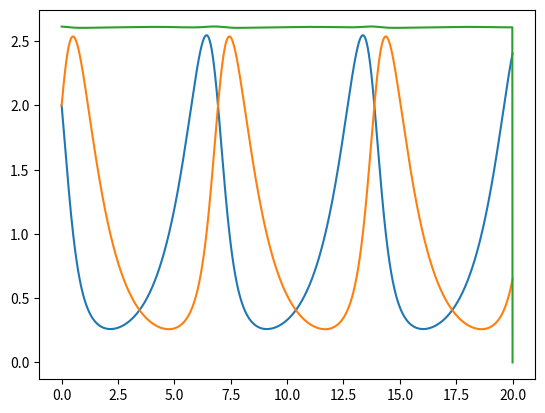
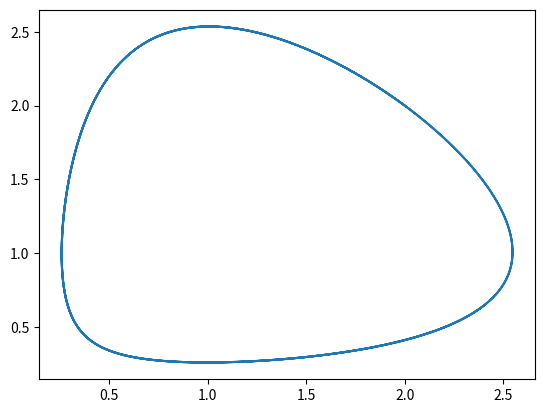

Recreate these plots in Python, in order.
import numpy as np
import matplotlib.pyplot as plt
T=20
N=2000
h=T/N

t=np.linspace( 0 ,T,N+1)
x=np.zeros(N+1)
y=np.zeros(N+1)
x[0]= 2
y[0]= 2
f = np.zeros(N+1)

for n in range(N):
    f[n]= (x[n] + y[n] - np.log(abs(x[n])) - np.log(abs(y[n])))
    x[n+1]=x[n]+h * x[n]*(1-y[n])
    y[n+1]=y[n]+h * y[n]*(x[n+1]-1)
    

plt.plot(t,x)
plt.plot (t,y)
plt.savefig("lotkavolterra-tidSymplektisk.png")

plt.plot(t,f)
plt.savefig("z.png")

            
plt.figure( )
plt.plot(x,y)
plt.savefig("lotkavolterra-faseSymplektisk.png")

